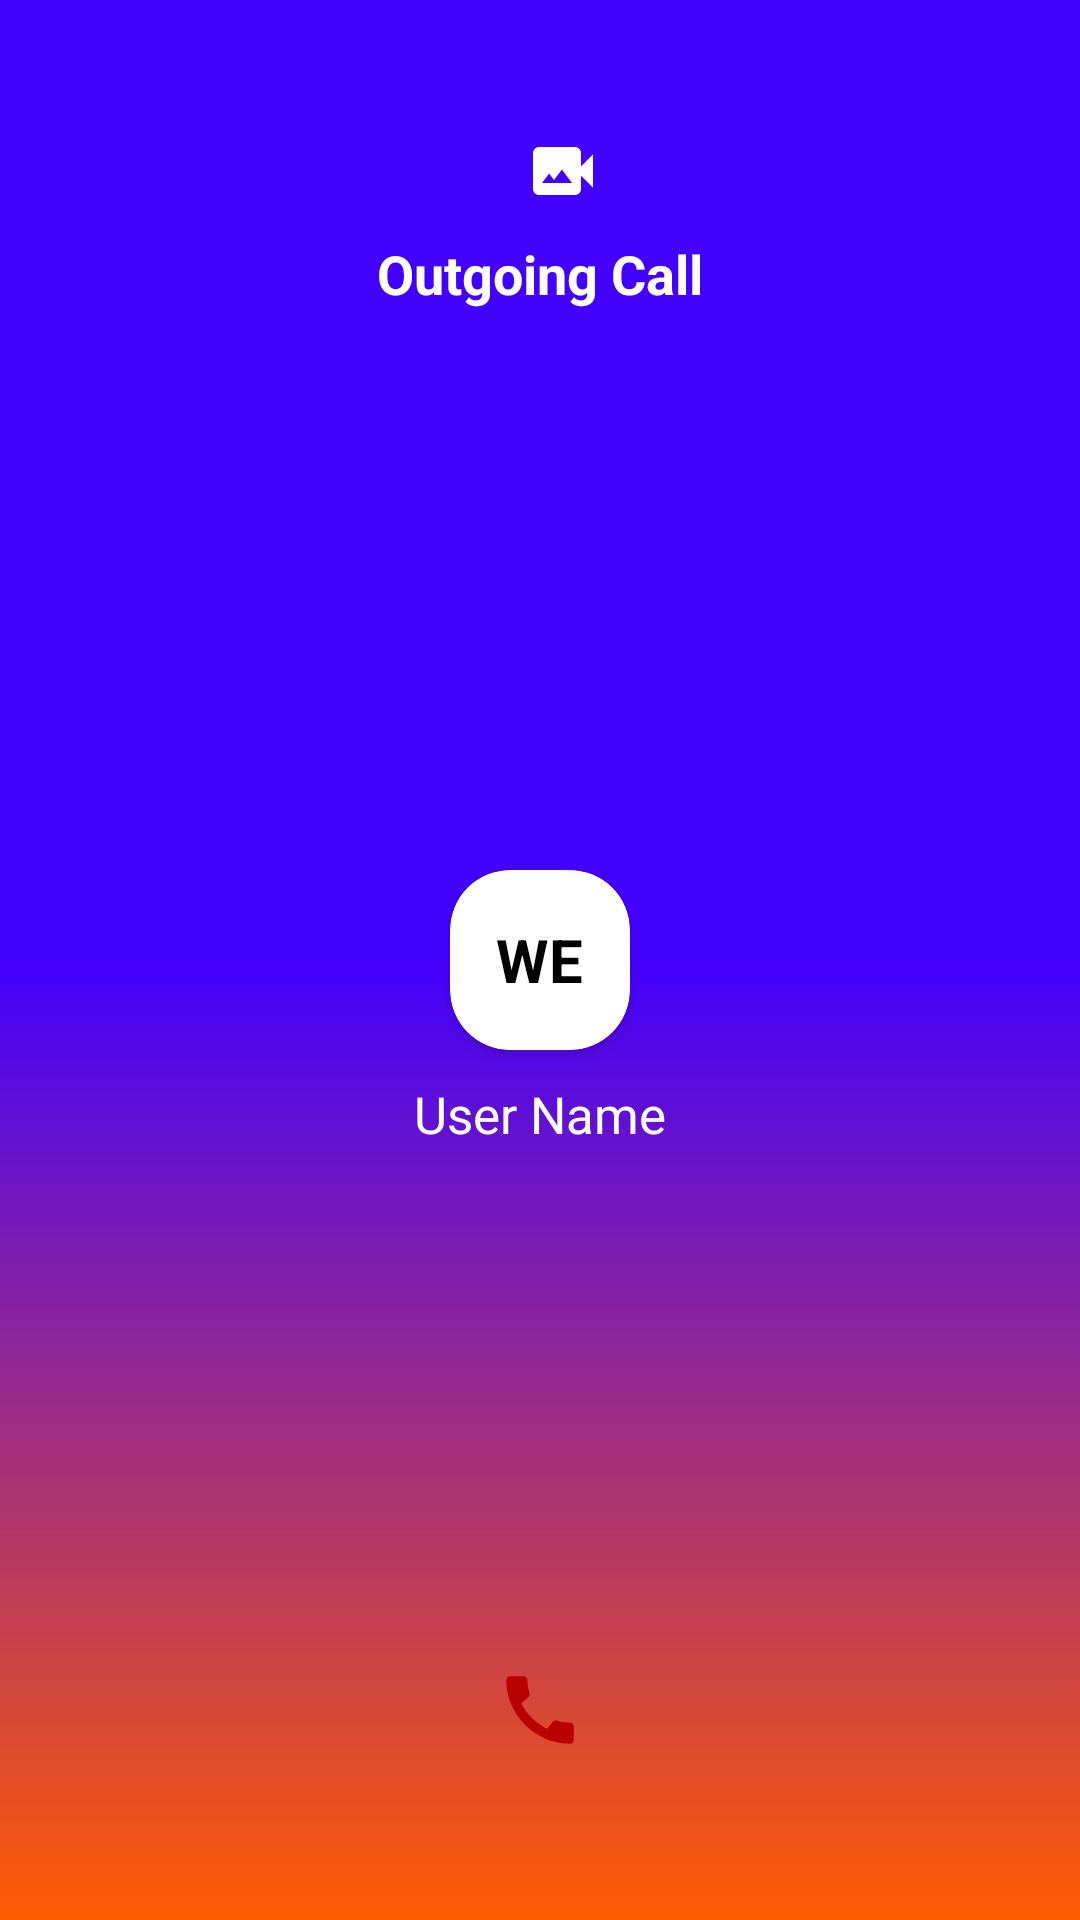

This screen was rendered from an Android layout file. Write that file and the resources it references.
<!-- AndroidManifest.xml: application theme Theme.MyApplication -->
<!-- res/layout/activity_outgoing_invitation.xml -->
<?xml version="1.0" encoding="utf-8"?>
<androidx.constraintlayout.widget.ConstraintLayout xmlns:android="http://schemas.android.com/apk/res/android"
    xmlns:app="http://schemas.android.com/apk/res-auto"
    xmlns:tools="http://schemas.android.com/tools"
    android:layout_width="match_parent"
    android:layout_height="match_parent"
    android:background="@drawable/background_meeting_invitation"
    android:padding="15dp"
    tools:context=".Activities.OutgoingInvitation">

    <ImageView
        android:id="@+id/call_type"
        android:layout_width="wrap_content"
        android:layout_height="wrap_content"
        android:layout_marginStart="15dp"
        android:layout_marginTop="30dp"
        android:src="@drawable/ic_video"
        app:layout_constraintEnd_toEndOf="parent"
        app:layout_constraintStart_toStartOf="parent"
        app:layout_constraintTop_toTopOf="parent"
        app:tint="@color/white"
        tools:layout_editor_absoluteY="15dp" />

    <TextView
        android:id="@+id/calling_user"
        android:layout_width="wrap_content"
        android:layout_height="wrap_content"
        android:layout_marginTop="10dp"
        android:text="Outgoing Call"
        android:textColor="@color/white"
        android:textSize="18sp"
        android:textStyle="bold"
        app:layout_constraintEnd_toEndOf="parent"
        app:layout_constraintStart_toStartOf="parent"
        app:layout_constraintTop_toBottomOf="@id/call_type" />

    <androidx.cardview.widget.CardView
        android:id="@+id/cardView"
        android:layout_width="60dp"
        android:layout_height="60dp"
        android:background="@drawable/solid_white_circular_background"
        android:padding="8dp"
        app:cardCornerRadius="60px"
        app:layout_constraintBottom_toBottomOf="parent"
        app:layout_constraintEnd_toEndOf="parent"
        app:layout_constraintStart_toStartOf="parent"
        app:layout_constraintTop_toTopOf="parent">

        <TextView
            android:id="@+id/user_icon"
            android:layout_width="wrap_content"
            android:layout_height="wrap_content"
            android:layout_gravity="center"
            android:text="WE"
            android:textColor="@color/black"
            android:textSize="20sp"
            android:textStyle="bold" />
    </androidx.cardview.widget.CardView>

    <TextView
        android:id="@+id/user_name"
        android:layout_width="wrap_content"
        android:layout_height="wrap_content"
        android:text="User Name"
        android:textColor="@color/white"
        android:textSize="17sp"
        android:layout_marginTop="10dp"
        app:layout_constraintEnd_toEndOf="parent"
        app:layout_constraintHorizontal_bias="0.5"
        app:layout_constraintStart_toStartOf="parent"
        app:layout_constraintTop_toBottomOf="@id/cardView" />

    <ImageView
        android:id="@+id/reject_call"
        android:layout_width="50dp"
        android:layout_height="50dp"
        android:layout_marginBottom="30dp"
        android:background="@drawable/solid_white_circular_background"
        android:padding="10dp"
        android:src="@drawable/ic_contact"
        app:layout_constraintBottom_toBottomOf="parent"
        app:layout_constraintEnd_toEndOf="parent"
        app:layout_constraintHorizontal_bias="0.5"
        app:layout_constraintStart_toStartOf="parent"
        app:tint="@color/red" />
</androidx.constraintlayout.widget.ConstraintLayout>
<!-- resources referenced by this layout -->
<resources>
  <color name="black">#FF000000</color>
  <color name="red">#BB0000</color>
  <color name="white">#FFFFFFFF</color>
  <!-- drawable background_meeting_invitation (drawable) -->
  <?xml version="1.0" encoding="utf-8"?>
  <shape xmlns:android="http://schemas.android.com/apk/res/android"
      android:shape="rectangle">
      <gradient
          android:angle="270"
          android:endColor="@color/theme_color_orange"
          android:centerColor="@color/theme_color"
          android:startColor="@color/theme_color" />
  </shape>
  <!-- drawable ic_contact (drawable) -->
  <vector android:height="24dp" android:tint="@color/theme_color"
      android:viewportHeight="24" android:viewportWidth="24"
      android:width="24dp" xmlns:android="http://schemas.android.com/apk/res/android">
      <path android:fillColor="@android:color/white" android:pathData="M20.01,15.38c-1.23,0 -2.42,-0.2 -3.53,-0.56 -0.35,-0.12 -0.74,-0.03 -1.01,0.24l-1.57,1.97c-2.83,-1.35 -5.48,-3.9 -6.89,-6.83l1.95,-1.66c0.27,-0.28 0.35,-0.67 0.24,-1.02 -0.37,-1.11 -0.56,-2.3 -0.56,-3.53 0,-0.54 -0.45,-0.99 -0.99,-0.99H4.19C3.65,3 3,3.24 3,3.99 3,13.28 10.73,21 20.01,21c0.71,0 0.99,-0.63 0.99,-1.18v-3.45c0,-0.54 -0.45,-0.99 -0.99,-0.99z"/>
  </vector>
  <!-- drawable ic_video (drawable) -->
  <vector android:height="24dp" android:tint="#4200FF"
      android:viewportHeight="24" android:viewportWidth="24"
      android:width="24dp" xmlns:android="http://schemas.android.com/apk/res/android">
      <path android:fillColor="@android:color/white" android:pathData="M18,10.48V6c0,-1.1 -0.9,-2 -2,-2H4C2.9,4 2,4.9 2,6v12c0,1.1 0.9,2 2,2h12c1.1,0 2,-0.9 2,-2v-4.48l4,3.98v-11L18,10.48zM5,16l2.38,-3.17L9,15l2.62,-3.5L15,16H5z"/>
  </vector>
  <style name="Theme.MyApplication" parent="Theme.MaterialComponents.Light.NoActionBar">
          
          <item name="colorPrimary">@color/theme_color</item>
          <item name="colorPrimaryVariant">@color/purple_700</item>
          <item name="colorOnPrimary">@color/black</item>
          
          <item name="colorSecondary">@color/theme_color</item>
          <item name="colorSecondaryVariant">@color/teal_200</item>
          <item name="colorOnSecondary">@color/black</item>
          <item name="fontFamily">@font/regular_default</item>
          <item name="drawerArrowStyle">@style/DrawerIcon</item>
          <item name="android:listDivider">@android:color/transparent</item>
          <item name="windowActionBar">false</item>
          <item name="windowNoTitle">true</item>
          
          <item name="android:statusBarColor" tools:targetApi="l">@color/theme_color</item>
          
      </style>
  <color name="theme_color_orange">#FF5C00</color>
  <color name="theme_color">#4200FF</color>
  <color name="purple_700">#FF3700B3</color>
  <color name="teal_200">#FF03DAC5</color>
  <style name="DrawerIcon" parent="Widget.AppCompat.DrawerArrowToggle">
          <item name="color">#AE000000</item>
      </style>
</resources>
